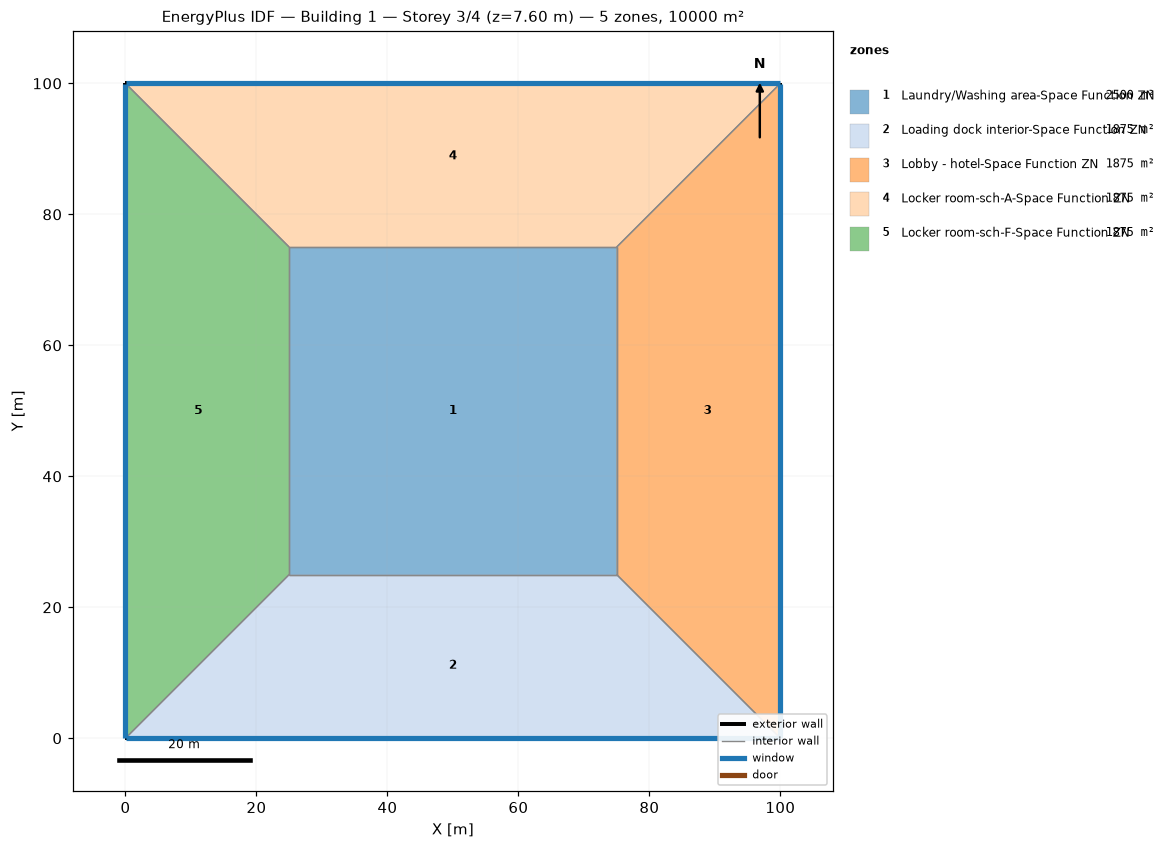
=== STOREY PLAN SPEC (per zone: floor XY polygon, exterior-wall plan segments, windows/doors) ===
zone 1: Laundry/Washing area-Space Function ZN  (2500.0 m²)
  floor: (25.00, 25.00) (25.00, 75.00) (75.00, 75.00) (75.00, 25.00)
  interior walls: 4
zone 2: Loading dock interior-Space Function ZN  (1875.0 m²)
  floor: (100.00, 0.00) (0.00, 0.00) (25.00, 25.00) (75.00, 25.00)
  exterior wall: (0.00, 0.00) – (100.00, 0.00)  [100.0 m]
    window: (0.03, 0.00) – (99.97, 0.00)  [95.0 m²]
  interior walls: 3
zone 3: Lobby - hotel-Space Function ZN  (1875.0 m²)
  floor: (100.00, 100.00) (100.00, 0.00) (75.00, 25.00) (75.00, 75.00)
  exterior wall: (100.00, 0.00) – (100.00, 100.00)  [100.0 m]
    window: (100.00, 0.03) – (100.00, 99.97)  [95.0 m²]
  interior walls: 3
zone 4: Locker room-sch-A-Space Function ZN  (1875.0 m²)
  floor: (0.00, 100.00) (100.00, 100.00) (75.00, 75.00) (25.00, 75.00)
  exterior wall: (100.00, 100.00) – (0.00, 100.00)  [100.0 m]
    window: (99.97, 100.00) – (0.03, 100.00)  [95.0 m²]
  interior walls: 3
zone 5: Locker room-sch-F-Space Function ZN  (1875.0 m²)
  floor: (0.00, 0.00) (0.00, 100.00) (25.00, 75.00) (25.00, 25.00)
  exterior wall: (0.00, 100.00) – (0.00, 0.00)  [100.0 m]
    window: (0.00, 99.97) – (0.00, 0.03)  [95.0 m²]
  interior walls: 3

=== DERIVED (storey summary) ===
Building: Building 1
Storey: 3 of 4  (floor level z = 7.60 m)
Storey gross floor area: 10000.0 m²
Zones on this storey: 5
  - Laundry/Washing area-Space Function ZN: floor 2500.0 m²
  - Loading dock interior-Space Function ZN: floor 1875.0 m²; exterior wall 100.0 m (380.0 m²); 1 window(s) 95.0 m²; WWR 25.0%
  - Lobby - hotel-Space Function ZN: floor 1875.0 m²; exterior wall 100.0 m (380.0 m²); 1 window(s) 95.0 m²; WWR 25.0%
  - Locker room-sch-A-Space Function ZN: floor 1875.0 m²; exterior wall 100.0 m (380.0 m²); 1 window(s) 95.0 m²; WWR 25.0%
  - Locker room-sch-F-Space Function ZN: floor 1875.0 m²; exterior wall 100.0 m (380.0 m²); 1 window(s) 95.0 m²; WWR 25.0%
Zone adjacency (shared interzone walls):
  - Laundry/Washing area-Space Function ZN ↔ Loading dock interior-Space Function ZN
  - Laundry/Washing area-Space Function ZN ↔ Lobby - hotel-Space Function ZN
  - Laundry/Washing area-Space Function ZN ↔ Locker room-sch-A-Space Function ZN
  - Laundry/Washing area-Space Function ZN ↔ Locker room-sch-F-Space Function ZN
  - Loading dock interior-Space Function ZN ↔ Lobby - hotel-Space Function ZN
  - Loading dock interior-Space Function ZN ↔ Locker room-sch-F-Space Function ZN
  - Lobby - hotel-Space Function ZN ↔ Locker room-sch-A-Space Function ZN
  - Locker room-sch-A-Space Function ZN ↔ Locker room-sch-F-Space Function ZN